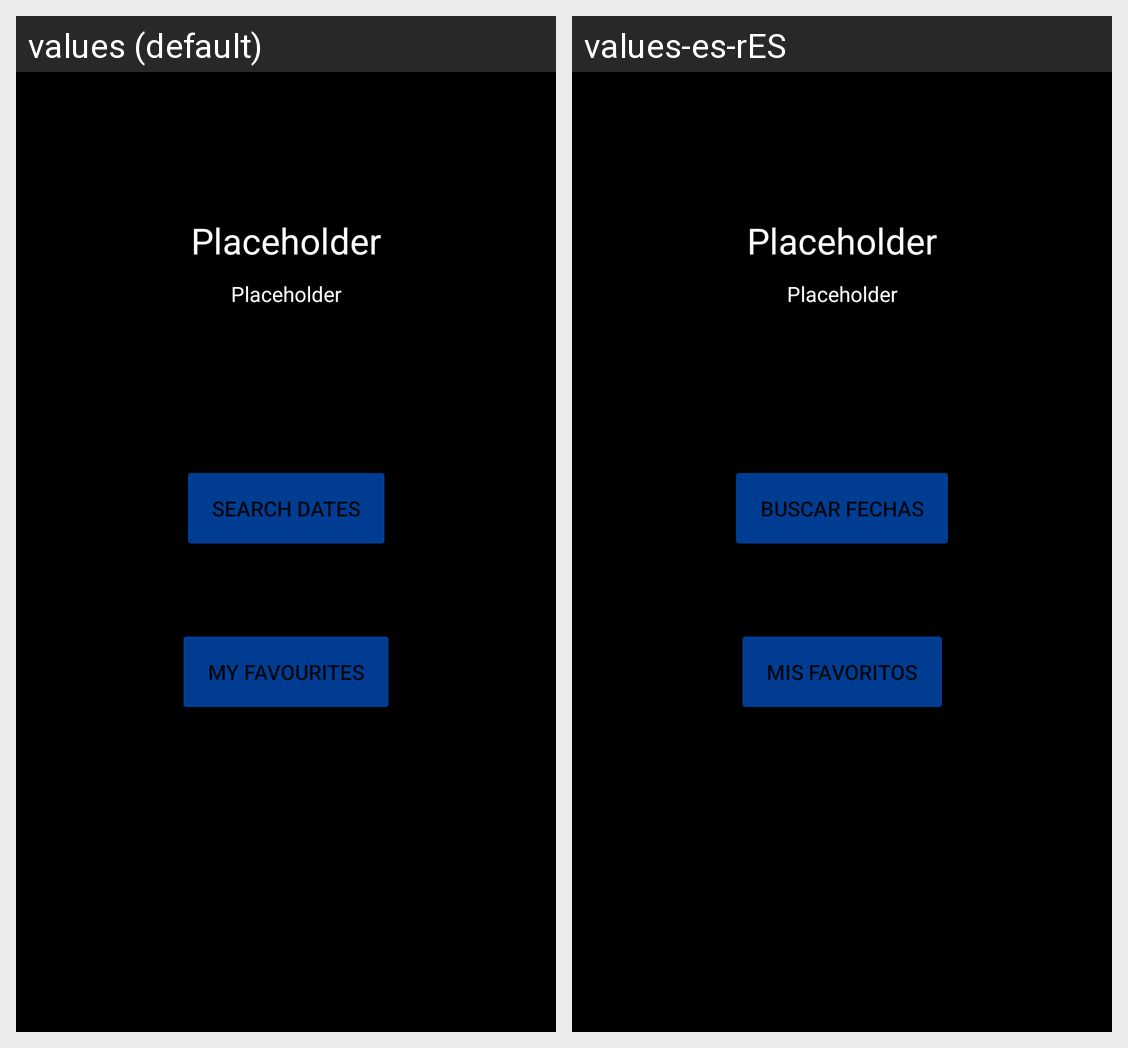

Locale-by-locale string values for the Android screen shown in this grid:
Android screen res/layout/activity_home.xml rendered under 2 locales, left to right: values (default), values-es-rES. Device: Nexus 5 (rendered at 1080×1920; each locale shown at half size, 540×960, under a caption strip naming it); theme Theme.CST2335_FinalProject.
Strings drawn on this screen, with the default value and each locale's value (text and hints the layout hard-codes, and strings that could not be matched under every locale, appear in the picture but are not listed):

searchDates
  values: Search Dates
  values-es-rES: Buscar Fechas

myFavourites
  values: My Favourites
  values-es-rES: Mis Favoritos
